Image classification data set "data" (bhavesh0706/TB-Screen-AI on GitHub). Class labels (2): normal, tuberculosis.

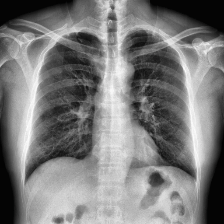
Label: normal

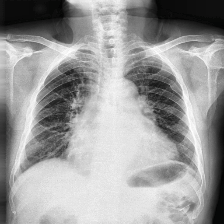
Label: tuberculosis

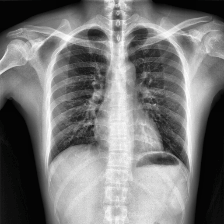
Label: normal

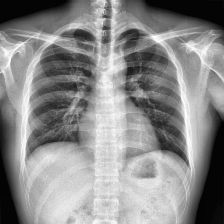
Label: normal

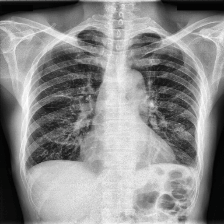
Label: tuberculosis

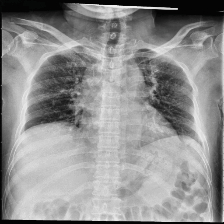
Label: tuberculosis
